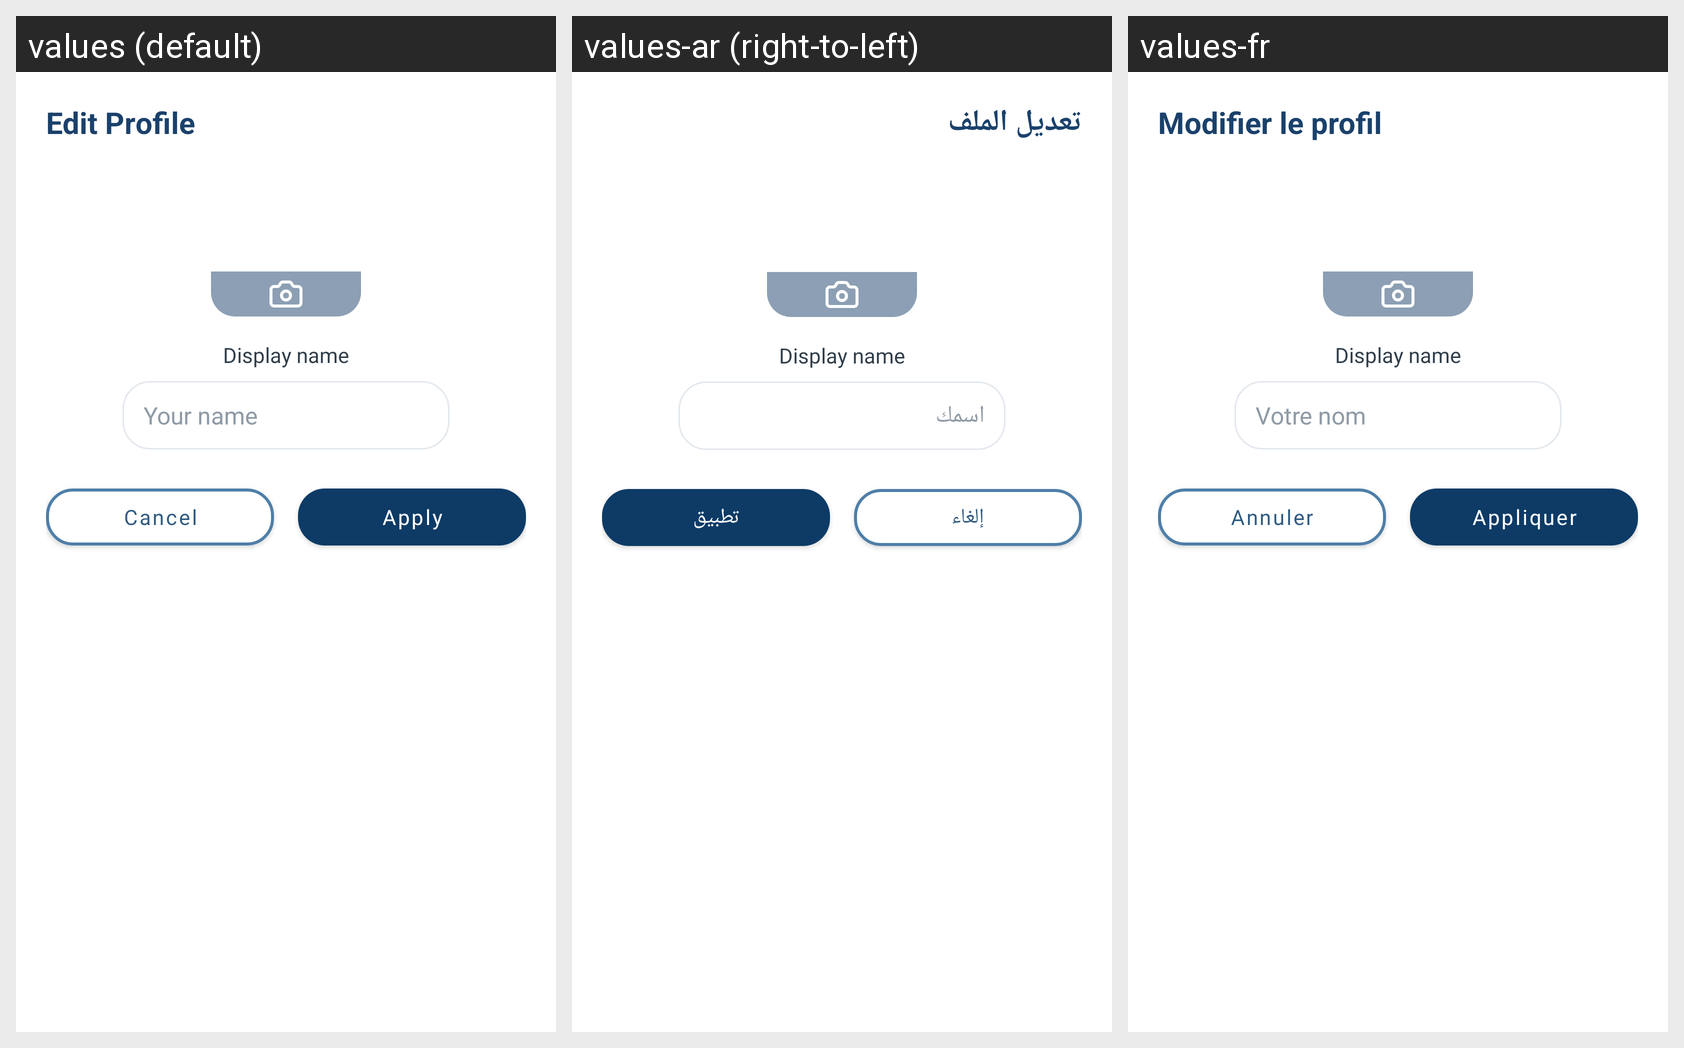

Here is an Android app screen in its default locale and in the app's own translations. Write out the translated-string differences for the strings that appear on this screen.
Android screen res/layout/dialog_edit_profile.xml rendered under 3 locales, left to right: values (default), values-ar (right-to-left), values-fr. Device: Nexus 5 (rendered at 1080×1920; each locale shown at half size, 540×960, under a caption strip naming it); theme Theme.Test.NoActionBar.
Strings drawn on this screen, with the default value and each locale's value (text and hints the layout hard-codes, and strings that could not be matched under every locale, appear in the picture but are not listed):

edit_profile
  values: Edit Profile
  values-ar: تعديل الملف
  values-fr: Modifier le profil

edit_profile_change_display_name
  values: Display name
  values-ar: Display name  [not translated; the default value is used]
  values-fr: Display name  [not translated; the default value is used]

edit_profile_name_hint
  values: Your name
  values-ar: اسمك
  values-fr: Votre nom

tts_dialog_cancel
  values: Cancel
  values-ar: إلغاء
  values-fr: Annuler

edit_profile_apply
  values: Apply
  values-ar: تطبيق
  values-fr: Appliquer
